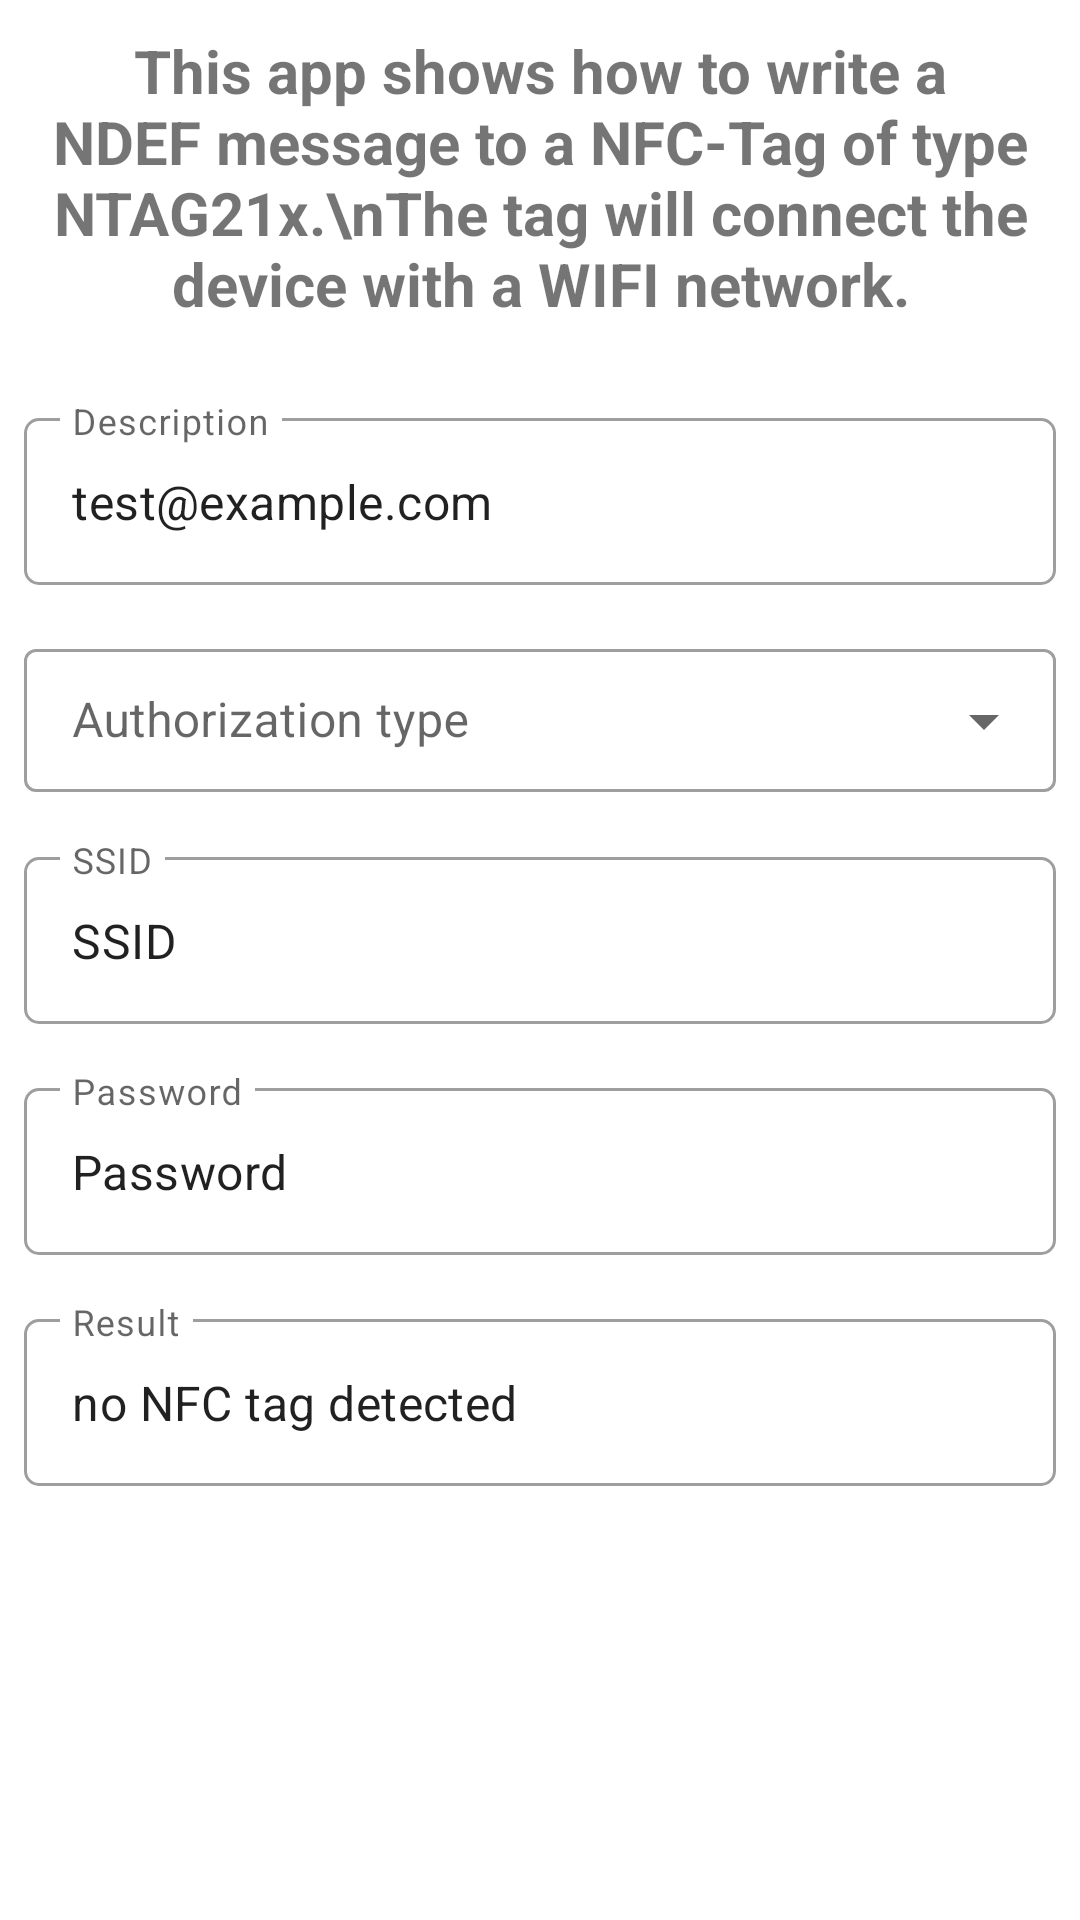

This screen was rendered from an Android layout file. Write that file and the resources it references.
<!-- AndroidManifest.xml: application theme Theme.NfcWifiConnectOwn -->
<!-- res/layout/activity_main.xml -->
<?xml version="1.0" encoding="utf-8"?>
<ScrollView xmlns:android="http://schemas.android.com/apk/res/android"
    xmlns:app="http://schemas.android.com/apk/res-auto"
    xmlns:tools="http://schemas.android.com/tools"
    android:layout_width="match_parent"
    android:layout_height="match_parent"
    tools:context=".MainActivity">

    <LinearLayout
        android:layout_width="match_parent"
        android:layout_height="wrap_content"
        android:orientation="vertical">

        <TextView
            android:id="@+id/tvTitle"
            android:layout_width="match_parent"
            android:layout_height="wrap_content"
            android:padding="10dp"
            android:text="This app shows how to write a NDEF message to a NFC-Tag of type NTAG21x.\nThe tag will connect the device with a WIFI network."
            android:textAlignment="center"
            android:textSize="20sp"
            android:textStyle="bold" />

        <com.google.android.material.textfield.TextInputLayout
            style="@style/Widget.MaterialComponents.TextInputLayout.OutlinedBox"
            android:layout_width="match_parent"
            android:layout_height="wrap_content"
            android:layout_marginStart="8dp"
            android:layout_marginTop="16dp"
            android:layout_marginEnd="8dp"
            android:hint="Description"
            app:boxCornerRadiusBottomEnd="5dp"
            app:boxCornerRadiusBottomStart="5dp"
            app:boxCornerRadiusTopEnd="5dp"
            app:boxCornerRadiusTopStart="5dp"
            app:layout_constraintEnd_toEndOf="parent"
            app:layout_constraintStart_toStartOf="parent"
            app:layout_constraintTop_toTopOf="parent">

            <com.google.android.material.textfield.TextInputEditText
                android:id="@+id/etMainTypeDescription"
                android:layout_width="match_parent"
                android:layout_height="wrap_content"
                android:focusable="false"
                android:ellipsize="end"
                android:maxLines="2"
                android:text="test@example.com"
                tools:ignore="KeyboardInaccessibleWidget" />
        </com.google.android.material.textfield.TextInputLayout>

        <com.google.android.material.textfield.TextInputLayout
            style="@style/Widget.MaterialComponents.TextInputLayout.OutlinedBox.Dense.ExposedDropdownMenu"
            android:layout_width="match_parent"
            android:layout_height="wrap_content"
            android:layout_marginStart="8dp"
            android:layout_marginTop="16dp"
            android:layout_marginEnd="8dp"
            android:hint="Authorization type">

            <AutoCompleteTextView
                android:layout_width="match_parent"
                android:layout_height="wrap_content"
                android:id="@+id/auth_type"
                android:inputType="none" />
        </com.google.android.material.textfield.TextInputLayout>

        <com.google.android.material.textfield.TextInputLayout
            style="@style/Widget.MaterialComponents.TextInputLayout.OutlinedBox"
            android:id="@+id/etMainInputline3Decoration"
            android:layout_width="match_parent"
            android:layout_height="wrap_content"
            android:layout_marginStart="8dp"
            android:layout_marginTop="16dp"
            android:layout_marginEnd="8dp"
            android:hint="SSID"
            app:boxCornerRadiusBottomEnd="5dp"
            app:boxCornerRadiusBottomStart="5dp"
            app:boxCornerRadiusTopEnd="5dp"
            app:boxCornerRadiusTopStart="5dp"
            app:layout_constraintEnd_toEndOf="parent"
            app:layout_constraintStart_toStartOf="parent"
            app:layout_constraintTop_toTopOf="parent">

            <com.google.android.material.textfield.TextInputEditText
                android:id="@+id/etMainInputlineSsid"
                android:layout_width="match_parent"
                android:layout_height="wrap_content"
                android:ellipsize="end"
                android:maxLines="5"
                android:text="SSID"
                tools:ignore="KeyboardInaccessibleWidget" />
        </com.google.android.material.textfield.TextInputLayout>

        <com.google.android.material.textfield.TextInputLayout
            style="@style/Widget.MaterialComponents.TextInputLayout.OutlinedBox"
            android:id="@+id/etMainInputline4Decoration"
            android:layout_width="match_parent"
            android:layout_height="wrap_content"
            android:layout_marginStart="8dp"
            android:layout_marginTop="16dp"
            android:layout_marginEnd="8dp"
            android:hint="Password"
            app:boxCornerRadiusBottomEnd="5dp"
            app:boxCornerRadiusBottomStart="5dp"
            app:boxCornerRadiusTopEnd="5dp"
            app:boxCornerRadiusTopStart="5dp"
            app:layout_constraintEnd_toEndOf="parent"
            app:layout_constraintStart_toStartOf="parent"
            app:layout_constraintTop_toTopOf="parent">

            <com.google.android.material.textfield.TextInputEditText
                android:id="@+id/etMainInputlinePassword"
                android:layout_width="match_parent"
                android:layout_height="wrap_content"
                android:ellipsize="end"
                android:maxLines="3"
                android:text="Password"
                tools:ignore="KeyboardInaccessibleWidget" />
        </com.google.android.material.textfield.TextInputLayout>

        <com.google.android.material.textfield.TextInputLayout
            style="@style/Widget.MaterialComponents.TextInputLayout.OutlinedBox"
            android:layout_width="match_parent"
            android:layout_height="wrap_content"
            android:layout_marginStart="8dp"
            android:layout_marginTop="16dp"
            android:layout_marginEnd="8dp"
            android:hint="Result"
            app:boxCornerRadiusBottomEnd="5dp"
            app:boxCornerRadiusBottomStart="5dp"
            app:boxCornerRadiusTopEnd="5dp"
            app:boxCornerRadiusTopStart="5dp"
            app:layout_constraintEnd_toEndOf="parent"
            app:layout_constraintStart_toStartOf="parent"
            app:layout_constraintTop_toTopOf="parent">

            <com.google.android.material.textfield.TextInputEditText
                android:id="@+id/etMainResult"
                android:layout_width="match_parent"
                android:layout_height="wrap_content"
                android:focusable="false"
                android:ellipsize="end"
                android:maxLines="2"
                android:text="no NFC tag detected"
                tools:ignore="KeyboardInaccessibleWidget" />
        </com.google.android.material.textfield.TextInputLayout>
    </LinearLayout>
</ScrollView>
<!-- resources referenced by this layout -->
<resources>
  <style name="Theme.NfcWifiConnectOwn" parent="Theme.MaterialComponents.DayNight.DarkActionBar">
          
          <item name="colorPrimary">@color/purple_500</item>
          <item name="colorPrimaryVariant">@color/purple_700</item>
          <item name="colorOnPrimary">@color/white</item>
          
          <item name="colorSecondary">@color/teal_200</item>
          <item name="colorSecondaryVariant">@color/teal_700</item>
          <item name="colorOnSecondary">@color/black</item>
          
          <item name="android:statusBarColor" tools:targetApi="l">?attr/colorPrimaryVariant</item>
          
      </style>
  <!-- not gathered from this repository: default colours our renderer supplied (Android Studio template values) -->
  <color name="purple_500">#FF6200EE</color>
  <color name="purple_700">#FF3700B3</color>
  <color name="teal_200">#FF03DAC5</color>
  <color name="teal_700">#FF018786</color>
  <color name="black">#FF000000</color>
  <color name="white">#FFFFFFFF</color>
</resources>
